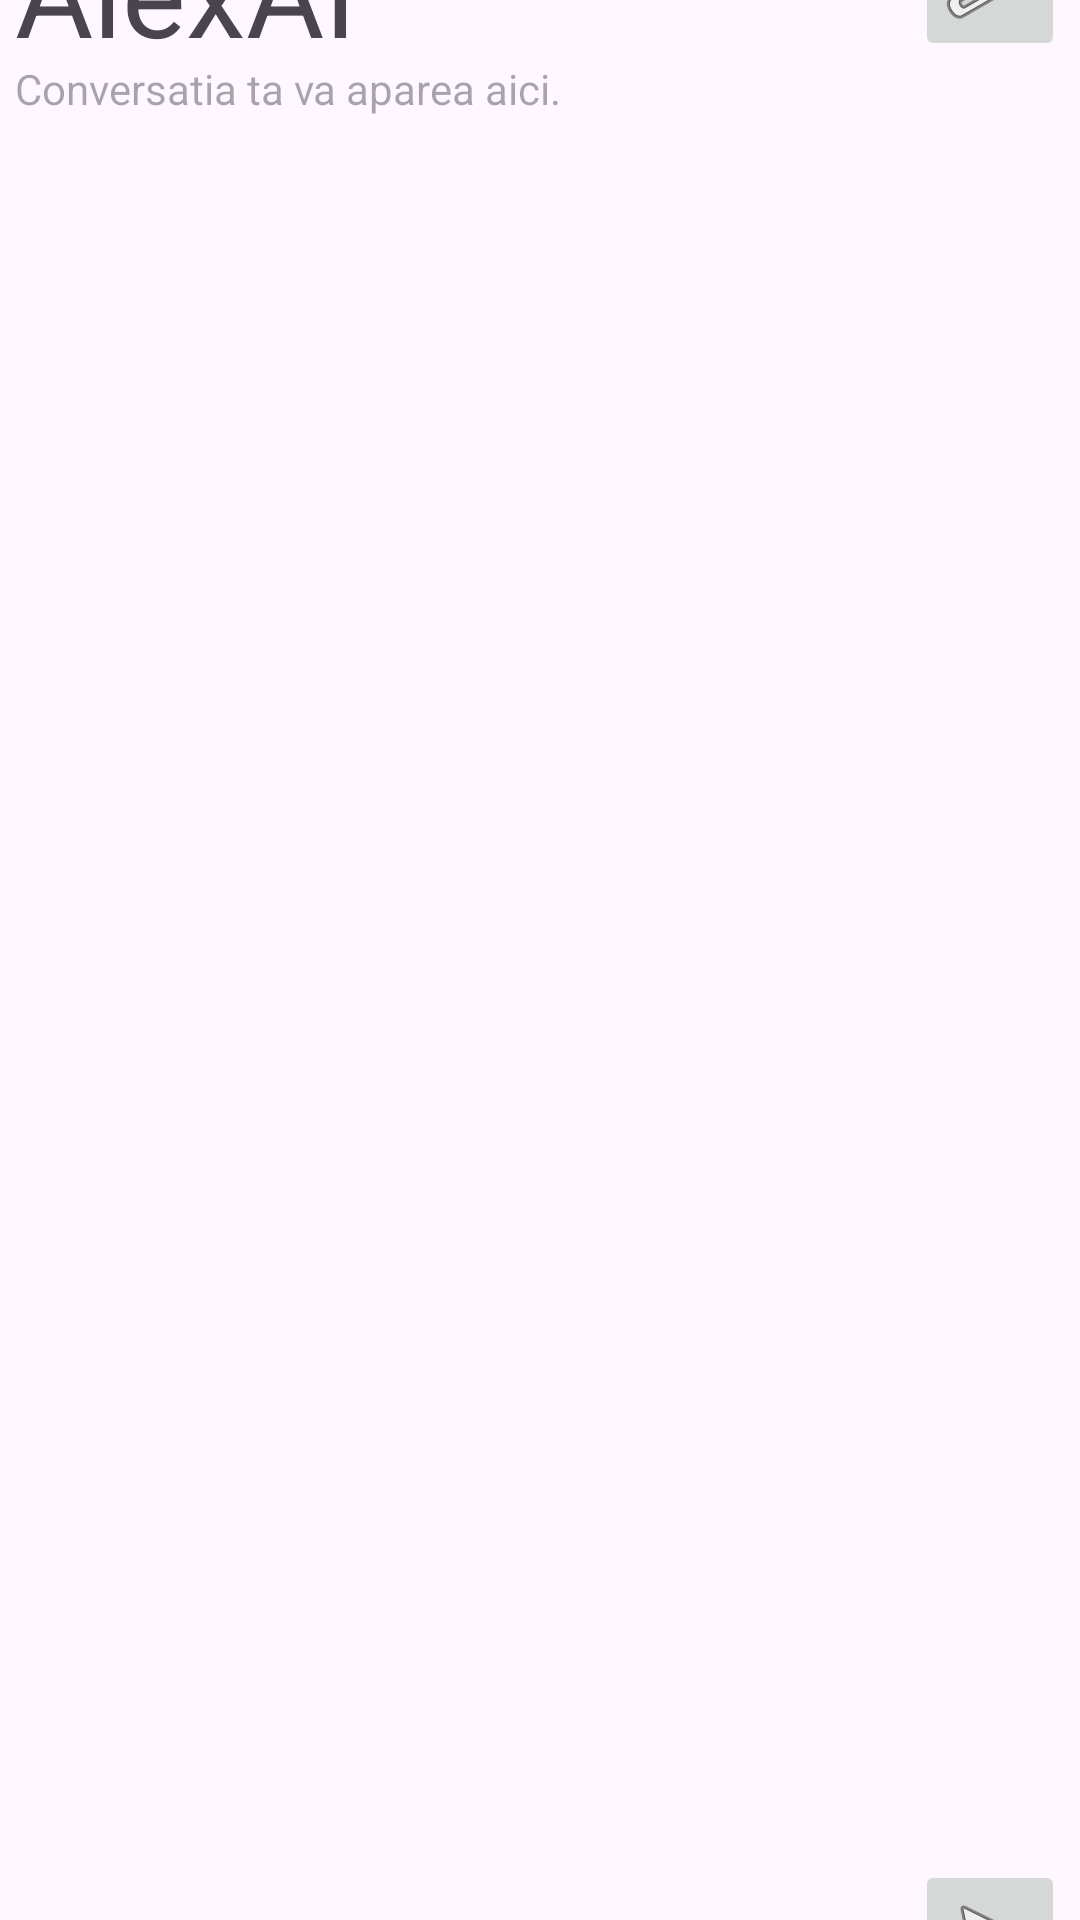

This screen was rendered from an Android layout file. Write that file and the resources it references.
<!-- AndroidManifest.xml: application theme Theme.AlexAI -->
<!-- res/layout/activity_main.xml -->
<?xml version="1.0" encoding="utf-8"?>
<androidx.constraintlayout.widget.ConstraintLayout xmlns:android="http://schemas.android.com/apk/res/android"
    xmlns:app="http://schemas.android.com/apk/res-auto"
    xmlns:tools="http://schemas.android.com/tools"
    android:id="@+id/main"
    android:layout_width="match_parent"
    android:layout_height="match_parent"
    tools:context=".MainActivity">

    <View
        android:id="@+id/mainView"
        android:layout_width="350dp"
        android:layout_height="700dp"
        android:layout_marginStart="30dp"
        android:layout_marginTop="16dp"
        android:layout_marginEnd="30dp"
        android:layout_marginBottom="16dp"
        app:layout_constraintBottom_toBottomOf="parent"
        app:layout_constraintEnd_toEndOf="parent"
        app:layout_constraintStart_toStartOf="parent"
        app:layout_constraintTop_toTopOf="parent" />

    <EditText
        android:id="@+id/editTextMessage"
        android:layout_width="300dp"
        android:layout_height="50dp"
        android:contentDescription="Aici vei introduce mesajele."
        android:ems="10"
        android:hint="Scrie mesajul aici..."
        android:inputType="text"
        app:layout_constraintBottom_toBottomOf="@+id/mainView"
        app:layout_constraintStart_toStartOf="@+id/mainView" />

    <ImageButton
        android:id="@+id/imageButtonSend"
        android:layout_width="50dp"
        android:layout_height="50dp"
        app:layout_constraintBottom_toBottomOf="@+id/mainView"
        app:layout_constraintEnd_toEndOf="@+id/mainView"
        app:srcCompat="@android:drawable/ic_menu_send" />

    <ImageButton
        android:id="@+id/imageButtonSettings"
        android:layout_width="50dp"
        android:layout_height="50dp"
        app:layout_constraintEnd_toEndOf="@+id/mainView"
        app:layout_constraintTop_toTopOf="@+id/mainView"
        app:srcCompat="@android:drawable/ic_menu_preferences" />

    <TextView
        android:id="@+id/textViewChat"
        android:layout_width="350dp"
        android:layout_height="600dp"
        android:layout_marginTop="50dp"
        android:hint="Conversatia ta va aparea aici."
        android:contentDescription="Aici va aparea raspunsul si mesajul tau."
        app:layout_constraintEnd_toEndOf="@+id/mainView"
        app:layout_constraintStart_toStartOf="@+id/mainView"
        app:layout_constraintTop_toTopOf="@+id/mainView" />

    <TextView
        android:id="@+id/textViewAlexAI"
        android:layout_width="150dp"
        android:layout_height="50dp"
        android:text="AlexAI"
        android:textSize="40sp"
        app:layout_constraintStart_toStartOf="@+id/mainView"
        app:layout_constraintTop_toTopOf="@+id/mainView" />

</androidx.constraintlayout.widget.ConstraintLayout>
<!-- resources referenced by this layout -->
<resources>
  <style name="Theme.AlexAI" parent="Base.Theme.AlexAI" />
  <style name="Base.Theme.AlexAI" parent="Theme.Material3.DayNight.NoActionBar">
          
          
      </style>
</resources>
